Run: headless pygame with SDL's dummy video driver; simulated clock (each Clock.tick advances the game by its frame time, no real sleeping); random seed 0; keys injected as events and as key.get_pressed() state; no mouse input.
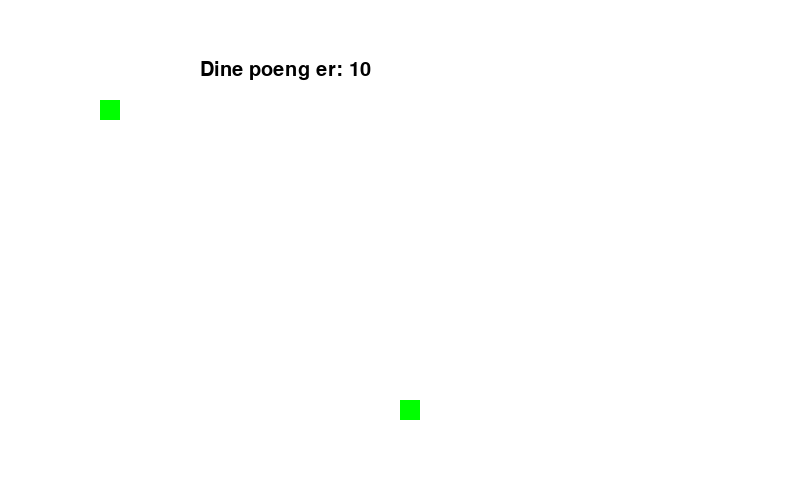
Frame 1 of 4 · flips 1–60 · no input
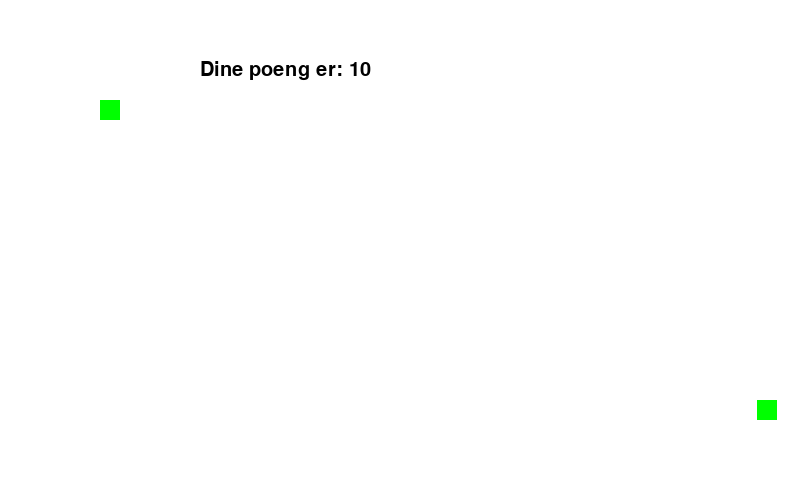
Frame 2 of 4 · flips 61–180 · tapped SPACE, RETURN · held RIGHT (→), D
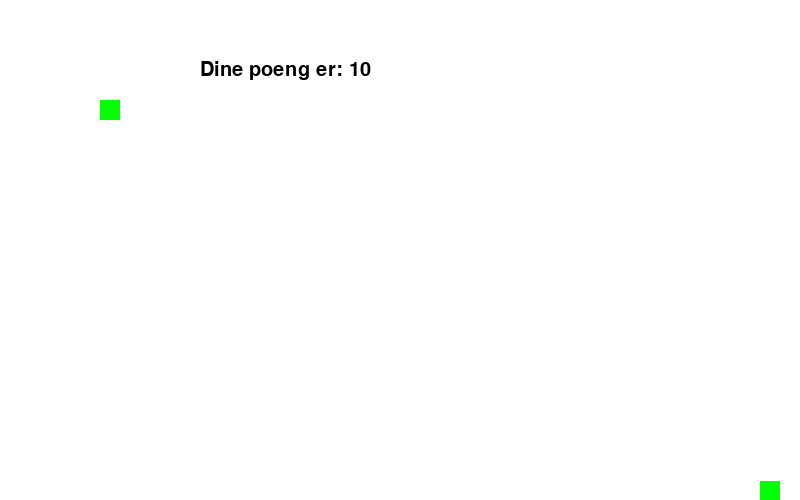
Frame 3 of 4 · flips 181–300 · held DOWN (↓), S
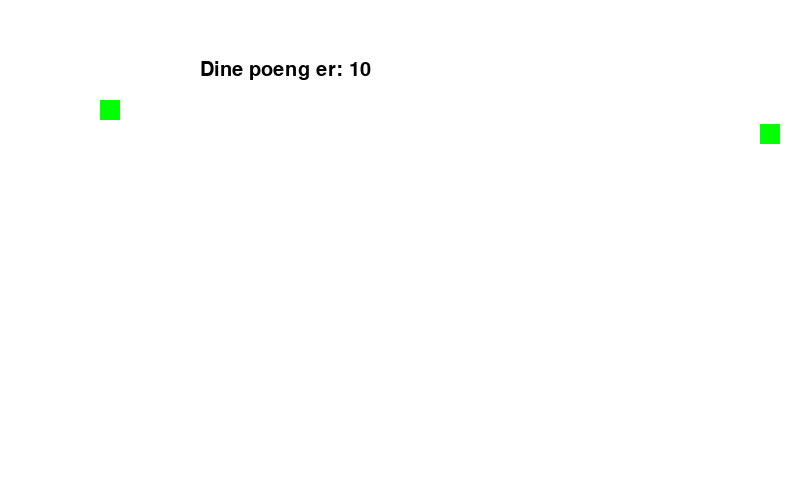
Frame 4 of 4 · flips 301–420 · held LEFT (←), A, UP (↑), W

The pygame program that drew these frames:

# Importerer pygame-biblioteket
import pygame as pg
import random as rd
import math as m

# Importerer piltastene
from pygame.locals import (K_UP, K_DOWN, K_LEFT, K_RIGHT)

# Initialisering av pygame
pg.init()
clock = pg.time.Clock()

# Lager en standard for bredden til alle objekter

font = pg.font.Font(None, 30)

# Lager farger
SVART = (0, 0, 70)
GRAA = (70, 70, 70)
HVIT = (255, 255, 255)
GRONN = (0, 255, 0)
ROD = (255, 0, 0)
BLAA = (0, 0, 255)


"""
  Tegne rektangel
        pg.draw.rect(vindu, self.farge, (self.xPosisjon, self.yPosisjon, breddeObjekter, breddeObjekter))
"""

# Klasse for spillbrettet
class SpilleBrett:
    # Lager diverse variabler til brettet
    hoyde = 500
    bredde = 800
    objekter = []
    
    sluttSpillet = False
    
    # Lager vinduet
    vindu = pg.display.set_mode([bredde, hoyde])
    font = pg.font.SysFont("Tahoma", 18)
    
    # Legger til objekter 
    def leggTilObjekter(self, objekt):
        self.objekter.append(objekt)
        
    def fjernObjekt(self, objekt):
        self.objekter.remove(objekt)

# Lager en klasse for spillobjektet
class SpillObjekt:
    def __init__(self, xPosisjon, yPosisjon, farge, spillebrett, bredde, hoyde):
        self.xPosisjon = xPosisjon
        self.yPosisjon = yPosisjon
        self.farge = farge
        self.hoyde = hoyde
        self.bredde = bredde
        
        self.brett = spillebrett
    
    # Lager en metode for plassering, altså tegner selve objektet
    def plassering(self):
        pg.draw.rect(vindu, self.farge, (self.xPosisjon, self.yPosisjon, self.bredde, self.hoyde))
        
    # Sjekker om det er en kollisjon i spillet
    def sjekkKollisjon(self, objekt):
        AvstandX = (self.xPosisjon - objekt.xPosisjon)**2
        AvstandY = (self.yPosisjon - objekt.yPosisjon)**2
        
        avstand = m.sqrt(AvstandX + AvstandY)
        
        if avstand < self.bredde:
            return True
    
# Lager en klasse for spilleren
class Spiller(SpillObjekt):
    def __init__(self, xPosisjon, yPosisjon, farge, spillebrett, bredde, hoyde,  fart, poeng, retning):
        super().__init__(xPosisjon, yPosisjon, farge, spillebrett, bredde, hoyde)
        self.fart = fart
        self.poeng = poeng
        self.fartRetning = retning
        self.frysPosisjon = False
        
    # Lager en bevegelsesfunkjon for spilleren
    def flytt(self, brett):
        if self.fartRetning == "hoyre" and self.xPosisjon < brett.bredde - self.bredde:
            self.xPosisjon += self.fart
        elif self.fartRetning == "venstre" and self.xPosisjon > 0:
            self.xPosisjon -= self.fart
        elif self.fartRetning == "opp" and self.yPosisjon > 0:
            self.yPosisjon -= self.fart
        elif self.fartRetning == "ned" and self.yPosisjon < brett.hoyde - self.bredde:
            self.yPosisjon += self.fart

class AnnetObjekt(SpillObjekt):
    def __init__(self, xPosisjon, yPosisjon, farge, spillebrett, bredde, hoyde):
        super().__init__(xPosisjon, yPosisjon, farge, spillebrett, bredde, hoyde)
            

# Spillbrett
brett = SpilleBrett()

# Vindu og tittel
vindu = pg.display.set_mode((brett.bredde, brett.hoyde))
pg.display.set_caption("Pygame vindu")

# Lager en funksjon som stopper spillet
def sluttSpill():
    spiller.fart = 0
    pg.draw.rect(vindu, GRONN, (0, 0, brett.bredde, brett.hoyde))
    tekst = font.render("Da er spillet over!", True, (0, 0, 0))
    vindu.blit(tekst, (brett.bredde/2-120, 200))


# Lager spiller
spiller = Spiller(brett.bredde/2, brett.bredde/2, GRONN, brett, 20, 20, 3, 10, 10)
annetObjekt = AnnetObjekt(100, 100, GRONN, brett, 20, 20)


# Legger til spiller på brettet
brett.leggTilObjekter(spiller)
brett.leggTilObjekter(annetObjekt)

# Evig Løkke 
fortsett = True
while fortsett:
    
    # Sjekker hendelser fra brukeren
    for event in pg.event.get():
        
        # Trykke på "X" i vinduet
        if event.type == pg.QUIT:
            print(event)
            fortsett = False
    
    brett.vindu.fill((HVIT))

    for objekt in brett.objekter:
        objekt.plassering()
    
    # Henter en ordbok med status for alle tastatur-taster
    taster = pg.key.get_pressed()

    if taster[K_UP]:
        spiller.fartRetning = "opp"
    elif taster[K_DOWN]:
        spiller.fartRetning = "ned"
    elif taster[K_LEFT]:
        spiller.fartRetning = "venstre"
    elif taster[K_RIGHT]:
        spiller.fartRetning = "hoyre"   
    
    if annetObjekt.sjekkKollisjon(spiller):
        brett.sluttSpillet = True
    
    # Gjør så spilleren kan bevege seg
    spiller.flytt(brett)
         
    tekst = font.render("Dine poeng er: " + str(spiller.poeng), True, (0, 0, 0))
    vindu.blit(tekst, (brett.bredde/2 - brett.bredde/4, 60))     
    
    # Oppdaterer alt innhold i vinduet
    pg.display.flip()
    
    if brett.sluttSpillet:
        sluttSpill()
        
    
    clock.tick(60)

# Avslutter pygame
pg.quit()
